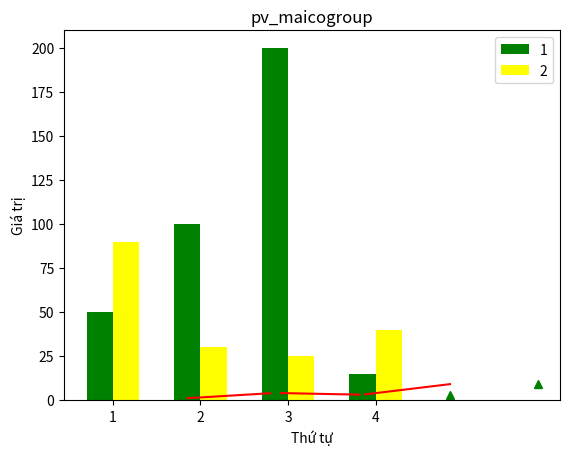
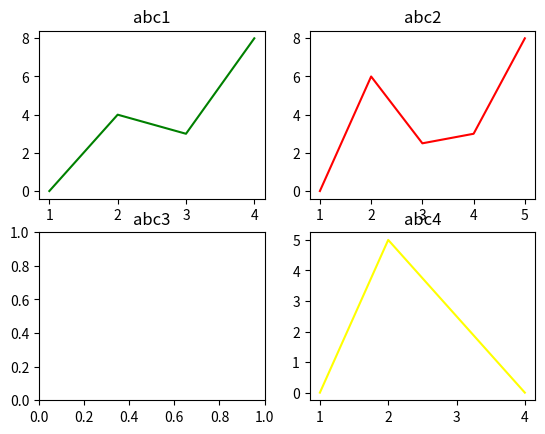

Python code for these plots, in order:
import matplotlib.pyplot as plt 
import numpy as np


def task_a():
	x1 = np.array([2,3,4,5])
	y1 = np.array([6,2,3,9])
	x2 = np.array([1,2,3,4])
	y2 = np.array([1,4,3,9])

	plt.plot(x2, y2, 'r', x1, y1, 'g^')
	plt.title("ABC")
	plt.xlabel("Hoành độ")
	plt.ylabel("Tung độ")
	plt.show()


def task_b():
	bot_label = np.arange(1,5)
	value_1 = np.array([50,100,200,15])
	value_2 = np.array([90,30,25,40])

	index = np.arange(4)
	width = 0.30

	plt.bar(index, value_1, width, color="green", label="1")
	plt.bar(index+width, value_2, width, color="yellow", label="2")
	plt.title("pv_maicogroup")
	plt.xlabel("Thứ tự")
	plt.ylabel("Giá trị")
	plt.xticks(index+width/2, bot_label)
	plt.legend(loc="best")
	plt.show()


def task_c():
	fig, ax = plt.subplots(2, 2)

	ax[0 ,0].plot([1,2,3,4],[0,4.0,3.0,8.0],color='green')
	ax[0, 0].set_title("abc1")

	ax[0 ,1].plot([1,2,3,4,5],[0,6.0,2.5,3.0,8.0],color='red')
	ax[0, 1].set_title("abc2")

	ax[1 ,0].plot([0.0,0.2,0.4,0.6,0.8,1.0],[0,0,0,0,0,0],color='white')
	ax[1, 0].set_title("abc3")
	ax[1, 0].set_xlim([0.0, 1.0])
	ax[1, 0].set_ylim([0.00, 1.00])

	ax[1 ,1].plot([1,2,4],[0,5,0],color='yellow')
	ax[1, 1].set_title("abc4")

	plt.show()


if __name__ == "__main__":
	# A
	print("Task A:\n")
	task_a()
	print("\nEnd task A\n")

	#B
	print("Task B:\n")
	task_b()
	print("\nEnd task B\n")

	#C
	print("Task C:\n")
	task_c()
	print("\nEnd task C\n")
